The GitHub repository bilge97/UseSteeringWheel-ImageProcessing-DeepLearning-HandGesture contains a labelled image folder "UseSteeringWheel-ImageProcessing-DeepLearning-HandGesture" with 3 categories: left, right, stop. Examples follow, each with its label.

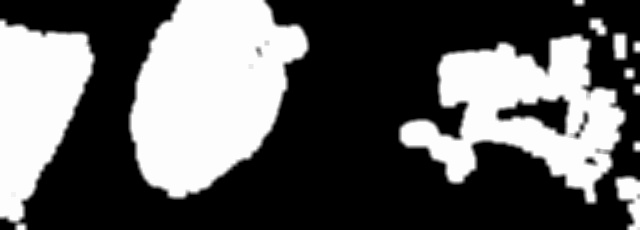
Label: right

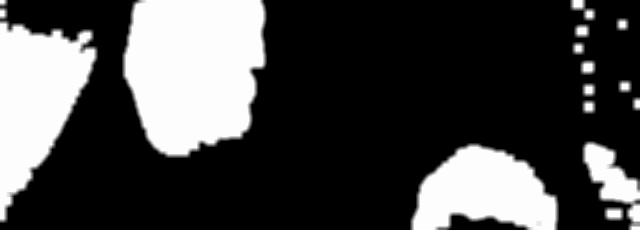
Label: left

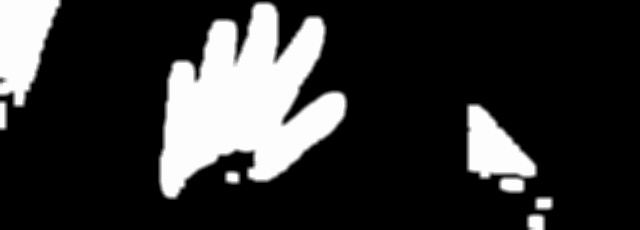
Label: stop

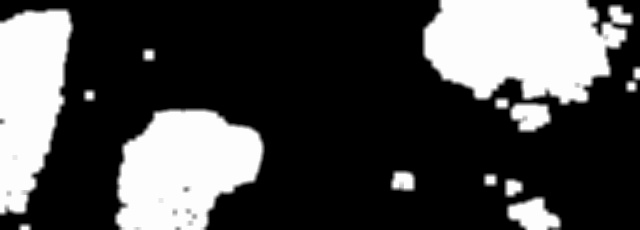
Label: right

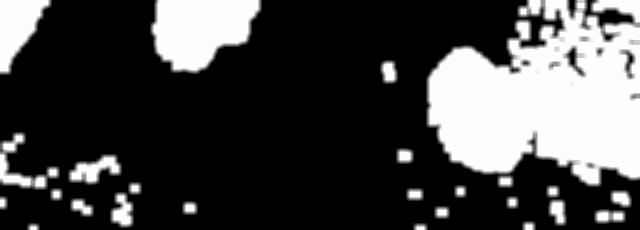
Label: left

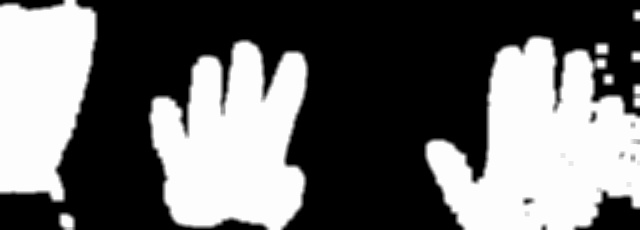
Label: stop
